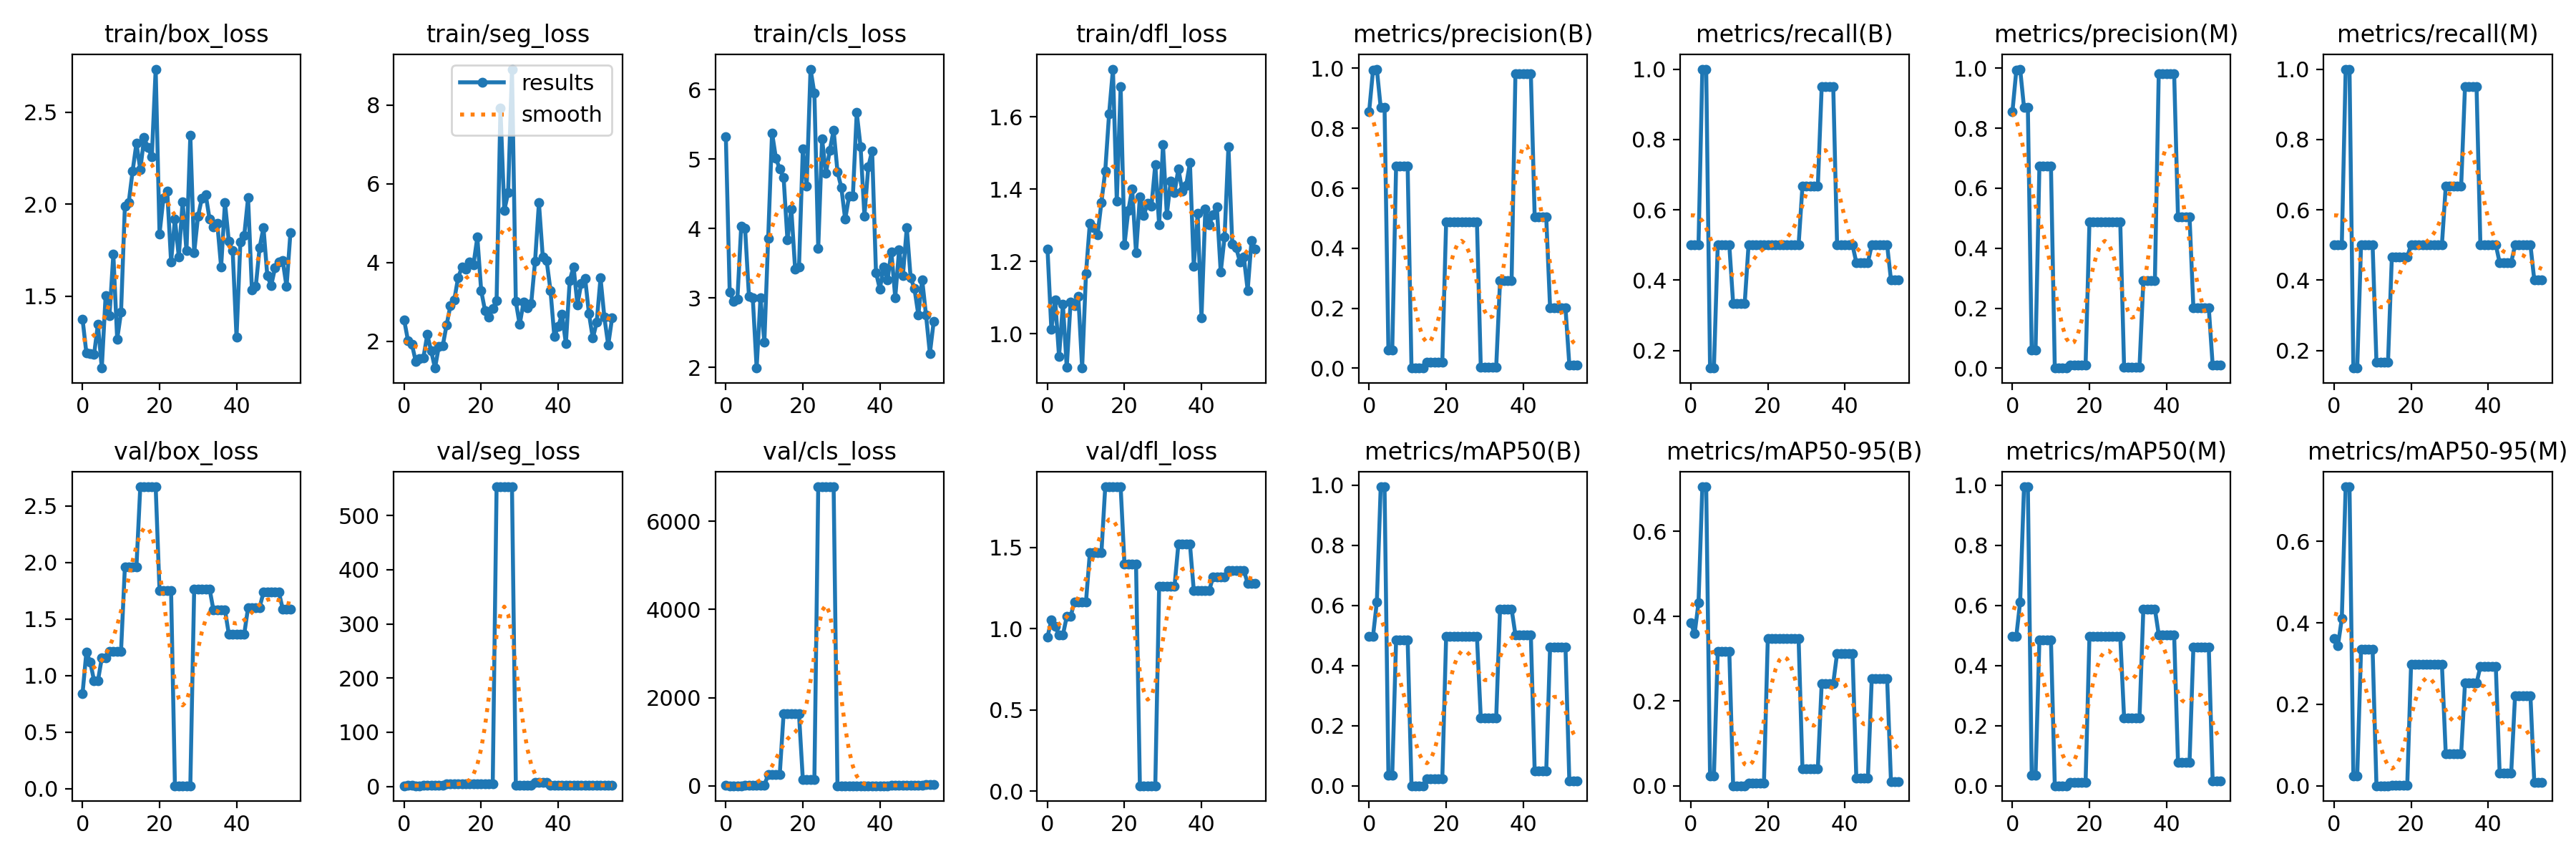

Values plotted in this chart, from the file beside it:
epoch, train/box_loss, train/seg_loss, train/cls_loss, train/dfl_loss, metrics/precision(B), metrics/recall(B), metrics/mAP50(B), metrics/mAP50-95(B), metrics/precision(M), metrics/recall(M), metrics/mAP50(M), metrics/mAP50-95(M), val/box_loss, val/seg_loss, val/cls_loss, val/dfl_loss, lr/pg0, lr/pg1, lr/pg2
0, 1.377, 2.54, 5.325, 1.235, 0.8562, 0.5, 0.4975, 0.3836, 0.8562, 0.5, 0.4975, 0.3606, 0.8407, 1.517, 7.015, 0.9501, 0.0001, 0.0001, 0.0001
1, 1.192, 2.014, 3.089, 1.013, 0.993, 0.5, 0.4975, 0.3588, 0.993, 0.5, 0.4975, 0.3442, 1.208, 1.763, 4.489, 1.052, 0.0002146, 0.0002146, 0.0002146
2, 1.188, 1.929, 2.95, 1.093, 0.9972, 0.5, 0.6123, 0.4315, 0.9972, 0.5, 0.6123, 0.4105, 1.119, 1.564, 2.853, 1.014, 0.0003268, 0.0003268, 0.0003268
3, 1.184, 1.495, 2.982, 0.9376, 0.869, 1, 0.995, 0.7047, 0.869, 1, 0.995, 0.7339, 0.953, 1.298, 2.932, 0.9618, 0.0004367, 0.0004367, 0.0004367
4, 1.349, 1.556, 4.038, 1.082, 0.869, 1, 0.995, 0.7047, 0.869, 1, 0.995, 0.7339, 0.953, 1.298, 2.932, 0.9618, 0.0005443, 0.0005443, 0.0005443
5, 1.11, 1.591, 4.001, 0.9073, 0.06077, 0.15, 0.03623, 0.02257, 0.06077, 0.15, 0.03623, 0.0241, 1.155, 1.873, 9.784, 1.075, 0.0006496, 0.0006496, 0.0006496
6, 1.504, 2.172, 3.028, 1.089, 0.06077, 0.15, 0.03623, 0.02257, 0.06077, 0.15, 0.03623, 0.0241, 1.155, 1.873, 9.784, 1.075, 0.0007526, 0.0007526, 0.0007526
7, 1.394, 1.759, 2.998, 1.078, 0.6731, 0.5, 0.4849, 0.3166, 0.6731, 0.5, 0.4849, 0.3347, 1.215, 1.602, 12.63, 1.166, 0.0008533, 0.0008533, 0.0008533
8, 1.728, 1.324, 1.99, 1.105, 0.6731, 0.5, 0.4849, 0.3166, 0.6731, 0.5, 0.4849, 0.3347, 1.215, 1.602, 12.63, 1.166, 0.0009517, 0.0009517, 0.0009517
9, 1.267, 1.871, 3.007, 0.9056, 0.6731, 0.5, 0.4849, 0.3166, 0.6731, 0.5, 0.4849, 0.3347, 1.215, 1.602, 12.63, 1.166, 0.001048, 0.001048, 0.001048
10, 1.412, 1.882, 2.36, 1.167, 0.6731, 0.5, 0.4849, 0.3166, 0.6731, 0.5, 0.4849, 0.3347, 1.215, 1.602, 12.63, 1.166, 0.001141, 0.001141, 0.001141
11, 1.99, 2.41, 3.861, 1.306, 0.00068, 0.3333, 0.00058, 0.00017, 0.00034, 0.1667, 0.00023, 7e-05, 1.959, 4.369, 257.2, 1.466, 0.001233, 0.001233, 0.001233
12, 2.01, 2.905, 5.38, 1.295, 0.00068, 0.3333, 0.00058, 0.00017, 0.00034, 0.1667, 0.00023, 7e-05, 1.959, 4.369, 257.2, 1.466, 0.001322, 0.001322, 0.001322
13, 2.179, 3.048, 5.018, 1.273, 0.00068, 0.3333, 0.00058, 0.00017, 0.00034, 0.1667, 0.00023, 7e-05, 1.959, 4.369, 257.2, 1.466, 0.001409, 0.001409, 0.001409
14, 2.33, 3.615, 4.854, 1.363, 0.00068, 0.3333, 0.00058, 0.00017, 0.00034, 0.1667, 0.00023, 7e-05, 1.959, 4.369, 257.2, 1.466, 0.001436, 0.001436, 0.001436
15, 2.187, 3.883, 4.74, 1.451, 0.01932, 0.5, 0.02276, 0.00623, 0.01095, 0.4667, 0.01213, 0.00187, 2.668, 4.354, 1632, 1.873, 0.001436, 0.001436, 0.001436
16, 2.361, 3.835, 3.835, 1.608, 0.01932, 0.5, 0.02276, 0.00623, 0.01095, 0.4667, 0.01213, 0.00187, 2.668, 4.354, 1632, 1.873, 0.001419, 0.001419, 0.001419
17, 2.307, 4.008, 4.285, 1.732, 0.01932, 0.5, 0.02276, 0.00623, 0.01095, 0.4667, 0.01213, 0.00187, 2.668, 4.354, 1632, 1.873, 0.001403, 0.001403, 0.001403
18, 2.258, 3.951, 3.415, 1.367, 0.01932, 0.5, 0.02276, 0.00623, 0.01095, 0.4667, 0.01213, 0.00187, 2.668, 4.354, 1632, 1.873, 0.001386, 0.001386, 0.001386
19, 2.733, 4.643, 3.442, 1.683, 0.01932, 0.5, 0.02276, 0.00623, 0.01095, 0.4667, 0.01213, 0.00187, 2.668, 4.354, 1632, 1.873, 0.00137, 0.00137, 0.00137
20, 1.839, 3.288, 5.147, 1.247, 0.4875, 0.5, 0.4975, 0.3473, 0.4875, 0.5, 0.4975, 0.2991, 1.752, 4.925, 144.9, 1.396, 0.001353, 0.001353, 0.001353
21, 2.031, 2.779, 4.617, 1.342, 0.4875, 0.5, 0.4975, 0.3473, 0.4875, 0.5, 0.4975, 0.2991, 1.752, 4.925, 144.9, 1.396, 0.001337, 0.001337, 0.001337
22, 2.072, 2.622, 6.298, 1.401, 0.4875, 0.5, 0.4975, 0.3473, 0.4875, 0.5, 0.4975, 0.2991, 1.752, 4.925, 144.9, 1.396, 0.00132, 0.00132, 0.00132
23, 1.687, 2.836, 5.947, 1.224, 0.4875, 0.5, 0.4975, 0.3473, 0.4875, 0.5, 0.4975, 0.2991, 1.752, 4.925, 144.9, 1.396, 0.001304, 0.001304, 0.001304
24, 1.92, 3.028, 3.717, 1.379, 0.4875, 0.5, 0.4975, 0.3473, 0.4875, 0.5, 0.4975, 0.2991, 0.02596, 552.9, 6781, 0.03441, 0.001287, 0.001287, 0.001287
25, 1.715, 7.912, 5.29, 1.328, 0.4875, 0.5, 0.4975, 0.3473, 0.4875, 0.5, 0.4975, 0.2991, 0.02596, 552.9, 6781, 0.03441, 0.001271, 0.001271, 0.001271
26, 2.014, 5.323, 4.795, 1.361, 0.4875, 0.5, 0.4975, 0.3473, 0.4875, 0.5, 0.4975, 0.2991, 0.02596, 552.9, 6781, 0.03441, 0.001254, 0.001254, 0.001254
27, 1.746, 5.769, 5.131, 1.352, 0.4875, 0.5, 0.4975, 0.3473, 0.4875, 0.5, 0.4975, 0.2991, 0.02596, 552.9, 6781, 0.03441, 0.001238, 0.001238, 0.001238
28, 2.373, 8.908, 5.417, 1.469, 0.4875, 0.5, 0.4975, 0.3473, 0.4875, 0.5, 0.4975, 0.2991, 0.02596, 552.9, 6781, 0.03441, 0.001221, 0.001221, 0.001221
29, 1.736, 3.009, 4.819, 1.302, 0.00275, 0.6667, 0.2255, 0.0409, 0.00275, 0.6667, 0.2259, 0.07906, 1.766, 2.462, 4.433, 1.262, 0.001205, 0.001205, 0.001205
30, 1.935, 2.426, 4.591, 1.523, 0.00275, 0.6667, 0.2255, 0.0409, 0.00275, 0.6667, 0.2259, 0.07906, 1.766, 2.462, 4.433, 1.262, 0.001188, 0.001188, 0.001188
31, 2.032, 2.994, 4.133, 1.33, 0.00275, 0.6667, 0.2255, 0.0409, 0.00275, 0.6667, 0.2259, 0.07906, 1.766, 2.462, 4.433, 1.262, 0.001172, 0.001172, 0.001172
32, 2.051, 2.86, 4.462, 1.423, 0.00275, 0.6667, 0.2255, 0.0409, 0.00275, 0.6667, 0.2259, 0.07906, 1.766, 2.462, 4.433, 1.262, 0.001155, 0.001155, 0.001155
33, 1.919, 2.968, 4.471, 1.391, 0.00275, 0.6667, 0.2255, 0.0409, 0.00275, 0.6667, 0.2259, 0.07906, 1.766, 2.462, 4.433, 1.262, 0.001139, 0.001139, 0.001139
34, 1.878, 4.04, 5.671, 1.457, 0.2913, 0.95, 0.5886, 0.2414, 0.2913, 0.95, 0.5886, 0.2519, 1.579, 7.81, 3.515, 1.521, 0.001122, 0.001122, 0.001122
35, 1.896, 5.513, 5.179, 1.395, 0.2913, 0.95, 0.5886, 0.2414, 0.2913, 0.95, 0.5886, 0.2519, 1.579, 7.81, 3.515, 1.521, 0.001106, 0.001106, 0.001106
36, 1.659, 4.143, 4.183, 1.41, 0.2913, 0.95, 0.5886, 0.2414, 0.2913, 0.95, 0.5886, 0.2519, 1.579, 7.81, 3.515, 1.521, 0.001089, 0.001089, 0.001089
37, 2.01, 4.049, 4.888, 1.473, 0.2913, 0.95, 0.5886, 0.2414, 0.2913, 0.95, 0.5886, 0.2519, 1.579, 7.81, 3.515, 1.521, 0.001073, 0.001073, 0.001073
38, 1.798, 3.295, 5.12, 1.187, 0.9828, 0.5, 0.5025, 0.3123, 0.9828, 0.5, 0.5025, 0.2928, 1.365, 2.745, 2.589, 1.236, 0.001056, 0.001056, 0.001056
39, 1.747, 2.127, 3.367, 1.333, 0.9828, 0.5, 0.5025, 0.3123, 0.9828, 0.5, 0.5025, 0.2928, 1.365, 2.745, 2.589, 1.236, 0.00104, 0.00104, 0.00104
40, 1.276, 2.377, 3.129, 1.045, 0.9828, 0.5, 0.5025, 0.3123, 0.9828, 0.5, 0.5025, 0.2928, 1.365, 2.745, 2.589, 1.236, 0.001023, 0.001023, 0.001023
41, 1.795, 2.694, 3.446, 1.345, 0.9828, 0.5, 0.5025, 0.3123, 0.9828, 0.5, 0.5025, 0.2928, 1.365, 2.745, 2.589, 1.236, 0.001007, 0.001007, 0.001007
42, 1.829, 1.942, 3.259, 1.302, 0.9828, 0.5, 0.5025, 0.3123, 0.9828, 0.5, 0.5025, 0.2928, 1.365, 2.745, 2.589, 1.236, 0.0009904, 0.0009904, 0.0009904
43, 2.034, 3.547, 3.666, 1.33, 0.5041, 0.45, 0.04968, 0.01792, 0.5041, 0.45, 0.07924, 0.0313, 1.6, 1.841, 14.77, 1.316, 0.0009739, 0.0009739, 0.0009739
44, 1.534, 3.894, 3.007, 1.35, 0.5041, 0.45, 0.04968, 0.01792, 0.5041, 0.45, 0.07924, 0.0313, 1.6, 1.841, 14.77, 1.316, 0.0009574, 0.0009574, 0.0009574
45, 1.553, 2.934, 3.689, 1.171, 0.5041, 0.45, 0.04968, 0.01792, 0.5041, 0.45, 0.07924, 0.0313, 1.6, 1.841, 14.77, 1.316, 0.0009409, 0.0009409, 0.0009409
46, 1.764, 3.47, 3.326, 1.268, 0.5041, 0.45, 0.04968, 0.01792, 0.5041, 0.45, 0.07924, 0.0313, 1.6, 1.841, 14.77, 1.316, 0.0009243, 0.0009243, 0.0009243
47, 1.873, 3.603, 4.013, 1.518, 0.2009, 0.5, 0.4608, 0.2521, 0.2009, 0.5, 0.4608, 0.2209, 1.737, 2.108, 12.45, 1.359, 0.0009078, 0.0009078, 0.0009078
48, 1.611, 2.699, 3.294, 1.249, 0.2009, 0.5, 0.4608, 0.2521, 0.2009, 0.5, 0.4608, 0.2209, 1.737, 2.108, 12.45, 1.359, 0.0008913, 0.0008913, 0.0008913
49, 1.558, 2.082, 3.133, 1.238, 0.2009, 0.5, 0.4608, 0.2521, 0.2009, 0.5, 0.4608, 0.2209, 1.737, 2.108, 12.45, 1.359, 0.0008748, 0.0008748, 0.0008748
50, 1.654, 2.483, 2.757, 1.199, 0.2009, 0.5, 0.4608, 0.2521, 0.2009, 0.5, 0.4608, 0.2209, 1.737, 2.108, 12.45, 1.359, 0.0008583, 0.0008583, 0.0008583
51, 1.685, 3.611, 3.264, 1.212, 0.2009, 0.5, 0.4608, 0.2521, 0.2009, 0.5, 0.4608, 0.2209, 1.737, 2.108, 12.45, 1.359, 0.0008418, 0.0008418, 0.0008418
52, 1.692, 2.609, 2.752, 1.121, 0.01139, 0.4, 0.01626, 0.00964, 0.01139, 0.4, 0.01626, 0.00787, 1.588, 2.238, 31.08, 1.28, 0.0008253, 0.0008253, 0.0008253
53, 1.552, 1.909, 2.2, 1.258, 0.01139, 0.4, 0.01626, 0.00964, 0.01139, 0.4, 0.01626, 0.00787, 1.588, 2.238, 31.08, 1.28, 0.0008088, 0.0008088, 0.0008088
54, 1.845, 2.592, 2.664, 1.234, 0.01139, 0.4, 0.01626, 0.00964, 0.01139, 0.4, 0.01626, 0.00787, 1.588, 2.238, 31.08, 1.28, 0.0007923, 0.0007923, 0.0007923
